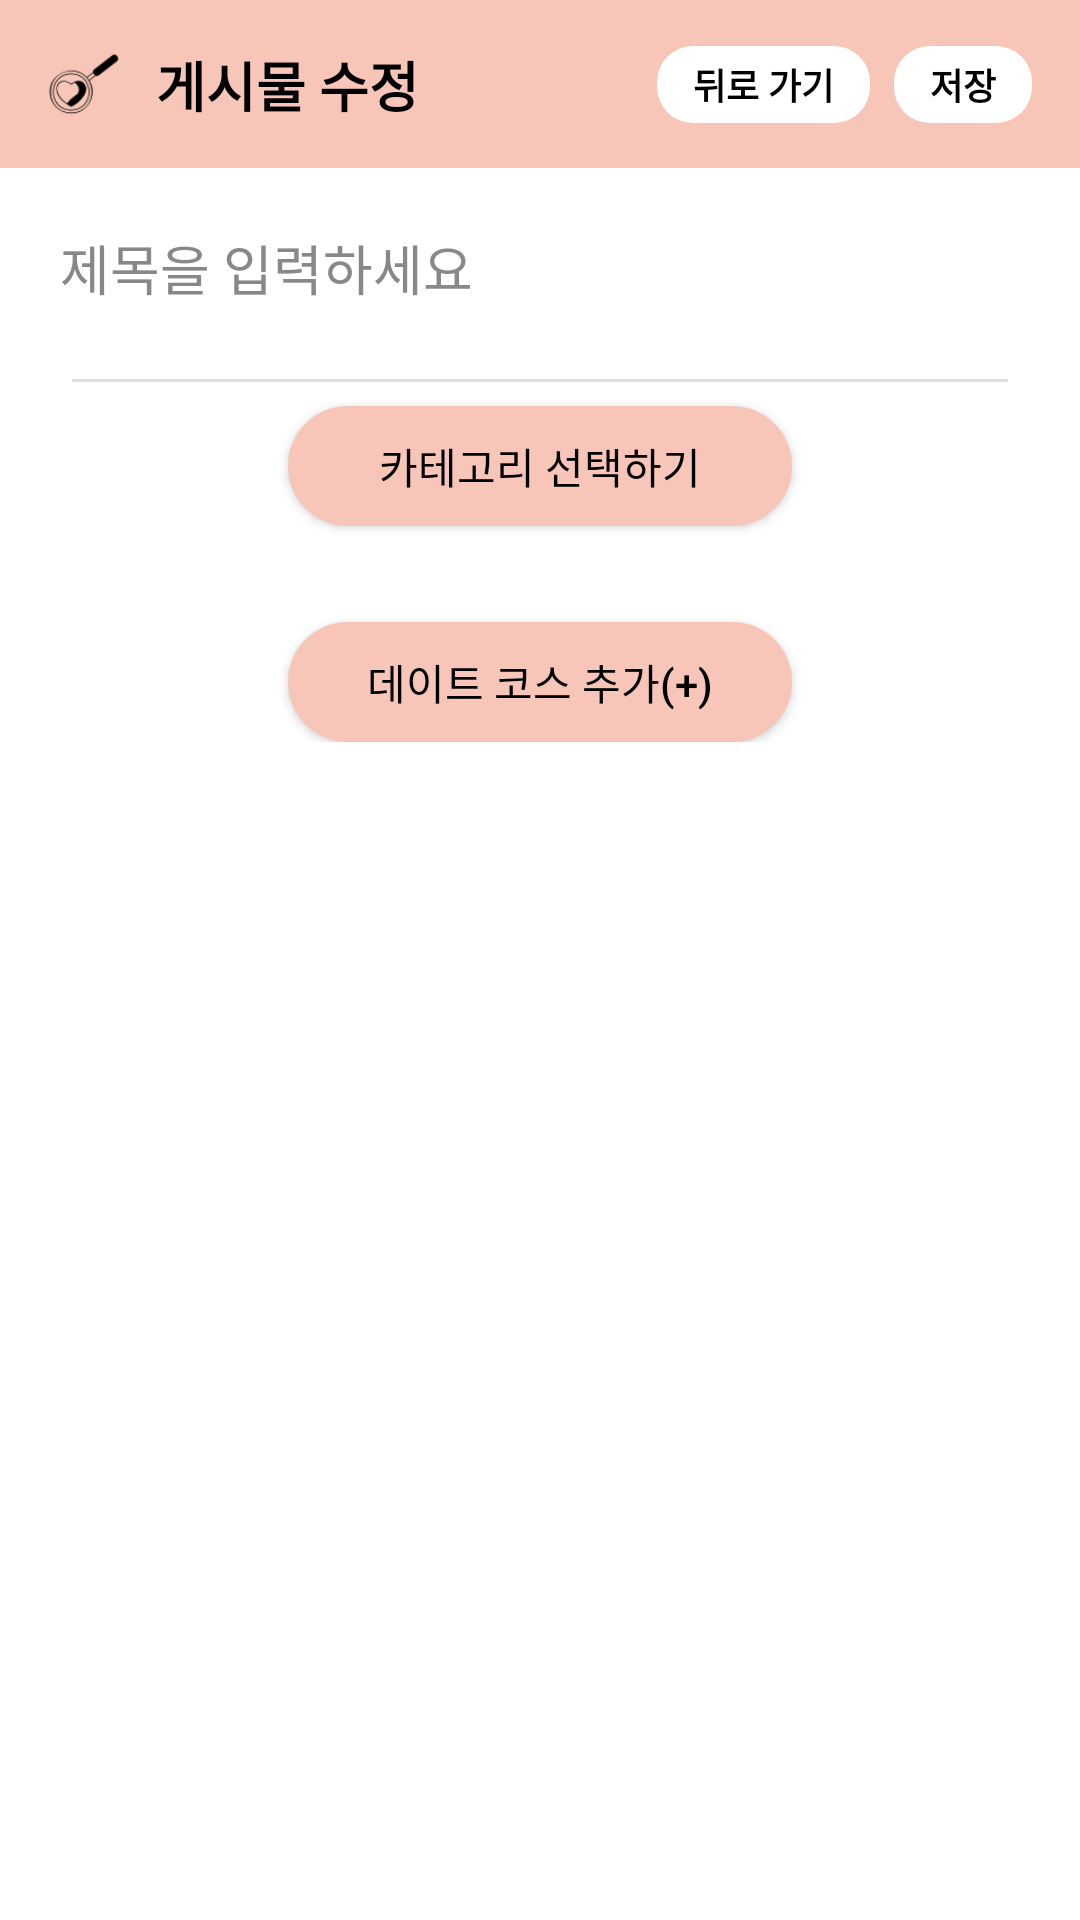

The Android layout XML behind this screen, and the referenced resources:
<!-- AndroidManifest.xml: application theme Theme.DateCourseRecommendApplication -->
<!-- res/layout/activity_edit_post.xml -->
<?xml version="1.0" encoding="utf-8"?>
<androidx.coordinatorlayout.widget.CoordinatorLayout
    xmlns:android="http://schemas.android.com/apk/res/android"
    xmlns:app="http://schemas.android.com/apk/res-auto"
    android:layout_width="match_parent"
    android:layout_height="match_parent"
    android:background="#FFFFFF">

    <com.google.android.material.appbar.AppBarLayout
        android:id="@+id/appBarLayout"
        android:layout_width="match_parent"
        android:layout_height="wrap_content"
        android:background="@color/top_bar_bg"
        app:elevation="0dp">

        <androidx.appcompat.widget.Toolbar
            android:id="@+id/toolbar"
            android:layout_width="match_parent"
            android:layout_height="?attr/actionBarSize"
            app:contentInsetStart="0dp"
            app:contentInsetEnd="0dp"
            app:layout_scrollFlags="scroll|enterAlways">

            <androidx.constraintlayout.widget.ConstraintLayout
                android:layout_width="match_parent"
                android:layout_height="match_parent"
                android:paddingHorizontal="16dp">

                <ImageView
                    android:id="@+id/iv_back"
                    android:layout_width="24dp"
                    android:layout_height="24dp"
                    android:src="@drawable/app_icon_64px"
                    app:layout_constraintStart_toStartOf="parent"
                    app:layout_constraintTop_toTopOf="parent"
                    app:layout_constraintBottom_toBottomOf="parent" />
                <TextView
                    android:id="@+id/tv_title"
                    android:layout_width="0dp"
                    android:layout_height="wrap_content"
                    android:text="게시물 수정"
                    android:textColor="@color/black"
                    android:textSize="18sp"
                    android:textStyle="bold"
                    android:layout_marginStart="12dp"
                    app:layout_constraintStart_toEndOf="@id/iv_back"
                    app:layout_constraintEnd_toStartOf="@id/layout_buttons"
                    app:layout_constraintTop_toTopOf="parent"
                    app:layout_constraintBottom_toBottomOf="parent" />

                <LinearLayout
                    android:id="@+id/layout_buttons"
                    android:layout_width="wrap_content"
                    android:layout_height="wrap_content"
                    android:orientation="horizontal"
                    app:layout_constraintEnd_toEndOf="parent"
                    app:layout_constraintTop_toTopOf="parent"
                    app:layout_constraintBottom_toBottomOf="parent">

                    <TextView
                        android:id="@+id/btn_delete"
                        android:paddingHorizontal="12dp"
                        android:paddingVertical="4dp"
                        style="@style/TopBarButtonStyle"
                        android:clickable="true"
                        android:text="뒤로 가기" />

                    <TextView
                        android:id="@+id/btn_save"
                        style="@style/TopBarButtonStyle"
                        android:paddingHorizontal="12dp"
                        android:paddingVertical="4dp"
                        android:layout_marginStart="8dp"
                        android:clickable="true"
                        android:text="저장" />

                </LinearLayout>

            </androidx.constraintlayout.widget.ConstraintLayout>

        </androidx.appcompat.widget.Toolbar>

    </com.google.android.material.appbar.AppBarLayout>

    
    <androidx.core.widget.NestedScrollView
        android:layout_width="match_parent"
        android:layout_height="match_parent"
        android:fillViewport="true"
        app:layout_behavior="@string/appbar_scrolling_view_behavior">

        <LinearLayout
            android:layout_width="match_parent"
            android:layout_height="wrap_content"
            android:orientation="vertical">

            
            <LinearLayout
                android:layout_width="match_parent"
                android:layout_height="wrap_content"
                android:orientation="vertical"
                android:padding="16dp">

                
                <EditText
                    android:id="@+id/editTitle"
                    android:layout_width="match_parent"
                    android:layout_height="wrap_content"
                    android:hint="제목을 입력하세요"
                    android:textSize="18sp"
                    android:layout_margin="4dp"
                    android:textColor="#000000"
                    android:textColorHint="#888888"
                    android:background="@android:color/transparent"
                    android:paddingBottom="12dp"/>

                
                <View
                    android:layout_width="match_parent"
                    android:layout_height="1dp"
                    android:layout_margin="8dp"
                    android:background="#DDDDDD"/>

                <Button
                    android:id="@+id/btnSelectInterests"
                    android:layout_width="match_parent"
                    android:layout_height="40dp"
                    app:backgroundTint="@null"
                    android:background="@drawable/bg_login_button"
                    android:layout_marginStart="80dp"
                    android:layout_marginEnd="80dp"
                    android:text="카테고리 선택하기"
                    android:textColor="@color/black"/>

                
                <com.google.android.material.chip.ChipGroup
                    android:id="@+id/chipGroupInterests"
                    android:layout_width="match_parent"
                    android:layout_height="wrap_content"
                    android:layout_marginTop="8dp"
                    android:layout_marginBottom="8dp"
                    app:singleLine="false"
                    app:singleSelection="false"
                    app:chipSpacing="8dp" />

                <androidx.recyclerview.widget.RecyclerView
                    android:id="@+id/rvContents"
                    android:layout_width="match_parent"
                    android:layout_height="wrap_content"
                    android:layout_margin="4dp"/>

                <Button
                    android:id="@+id/btnAddCourse"
                    android:layout_width="match_parent"
                    android:layout_height="40dp"
                    app:backgroundTint="@null"
                    android:background="@drawable/bg_login_button"
                    android:layout_marginStart="80dp"
                    android:layout_marginEnd="80dp"
                    android:layout_marginTop="8dp"
                    android:text="데이트 코스 추가(+)"
                    android:textColor="@color/black"/>

            </LinearLayout>
        </LinearLayout>

    </androidx.core.widget.NestedScrollView>

</androidx.coordinatorlayout.widget.CoordinatorLayout>
<!-- resources referenced by this layout -->
<resources>
  <color name="black">#FF000000</color>
  <color name="top_bar_bg">#F7C6B8</color>
  <!-- drawable app_icon_64px: png bitmap (drawable, 1844 bytes) -->
  <!-- drawable bg_login_button (drawable) -->
  <?xml version="1.0" encoding="utf-8"?>
  <ripple xmlns:android="http://schemas.android.com/apk/res/android"
      xmlns:app="http://schemas.android.com/apk/res-auto"
      android:color="#B89489">
  
      <item>
          <shape>
              <corners android:radius="24dp"/>
              <solid android:color="#F7C6B8"/>
          </shape>
      </item>
  
  </ripple>
  <style name="TopBarButtonStyle">
          <item name="android:layout_width">wrap_content</item>
          <item name="android:layout_height">wrap_content</item>
          <item name="android:background">@drawable/bg_rounded_white_button</item>
          <item name="android:textColor">@color/black</item>
          <item name="android:textSize">12sp</item>
          <item name="android:textStyle">bold</item>
          <item name="android:gravity">center</item>
          <item name="android:clickable">true</item>
          <item name="android:focusable">true</item>
      </style>
  <style name="Theme.DateCourseRecommendApplication" parent="Theme.MaterialComponents.Light.NoActionBar">
  
          <item name="colorPrimary">@color/purple_500</item>
          <item name="colorPrimaryVariant">@color/purple_700</item>
          <item name="colorOnPrimary">@color/white</item>
  
          <item name="colorSecondary">@color/teal_200</item>
          <item name="colorSecondaryVariant">@color/teal_700</item>
          <item name="colorOnSecondary">@color/black</item>
  
          <item name="android:statusBarColor">@color/top_bar_bg</item>
          <item name="android:windowLightStatusBar">true</item>
  
      </style>
  <!-- drawable bg_rounded_white_button (drawable) -->
  <?xml version="1.0" encoding="utf-8"?>
  <ripple xmlns:android="http://schemas.android.com/apk/res/android"
      android:color="#D3D3D3">
      <item>
          <shape
              android:shape="rectangle">
              <solid android:color="@color/white"/>
              <corners android:radius="12dp"/> </shape>
      </item>
  
  </ripple>
  <color name="purple_500">#FF6200EE</color>
  <color name="purple_700">#FF3700B3</color>
  <color name="white">#FFFFFFFF</color>
  <color name="teal_200">#FF03DAC5</color>
  <color name="teal_700">#FF018786</color>
</resources>
